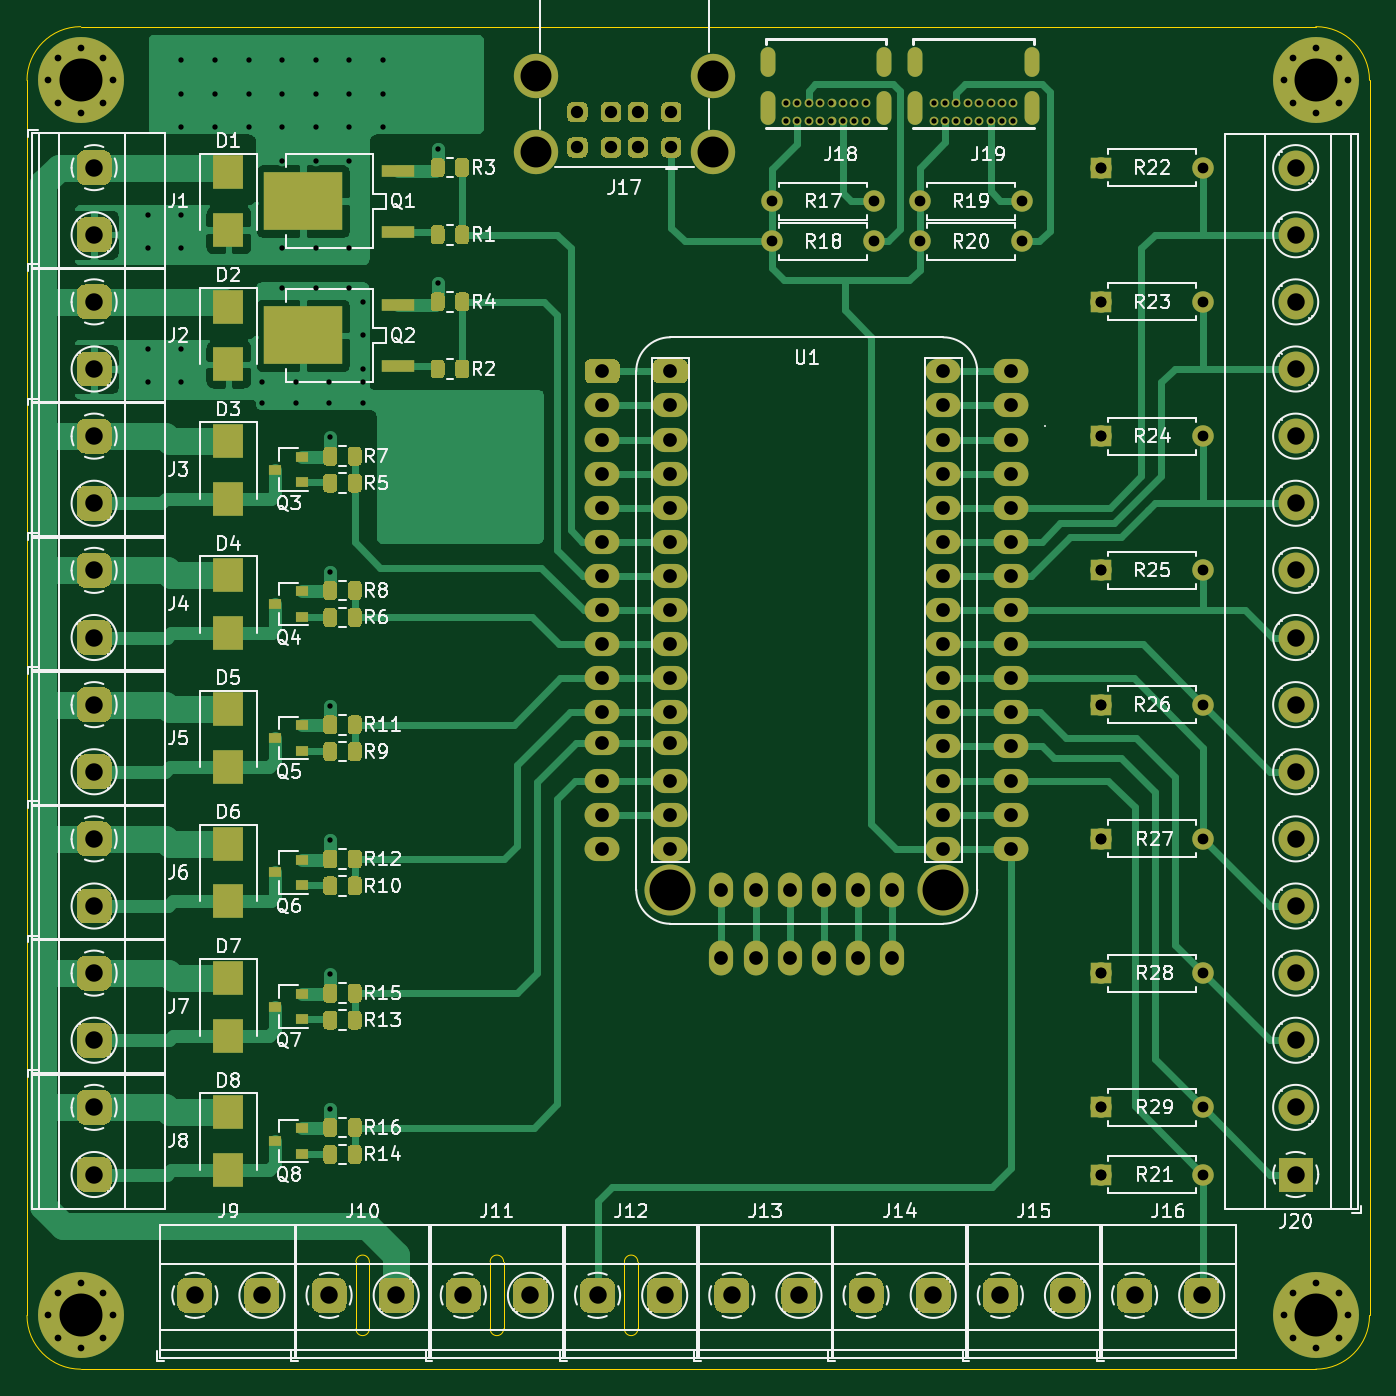
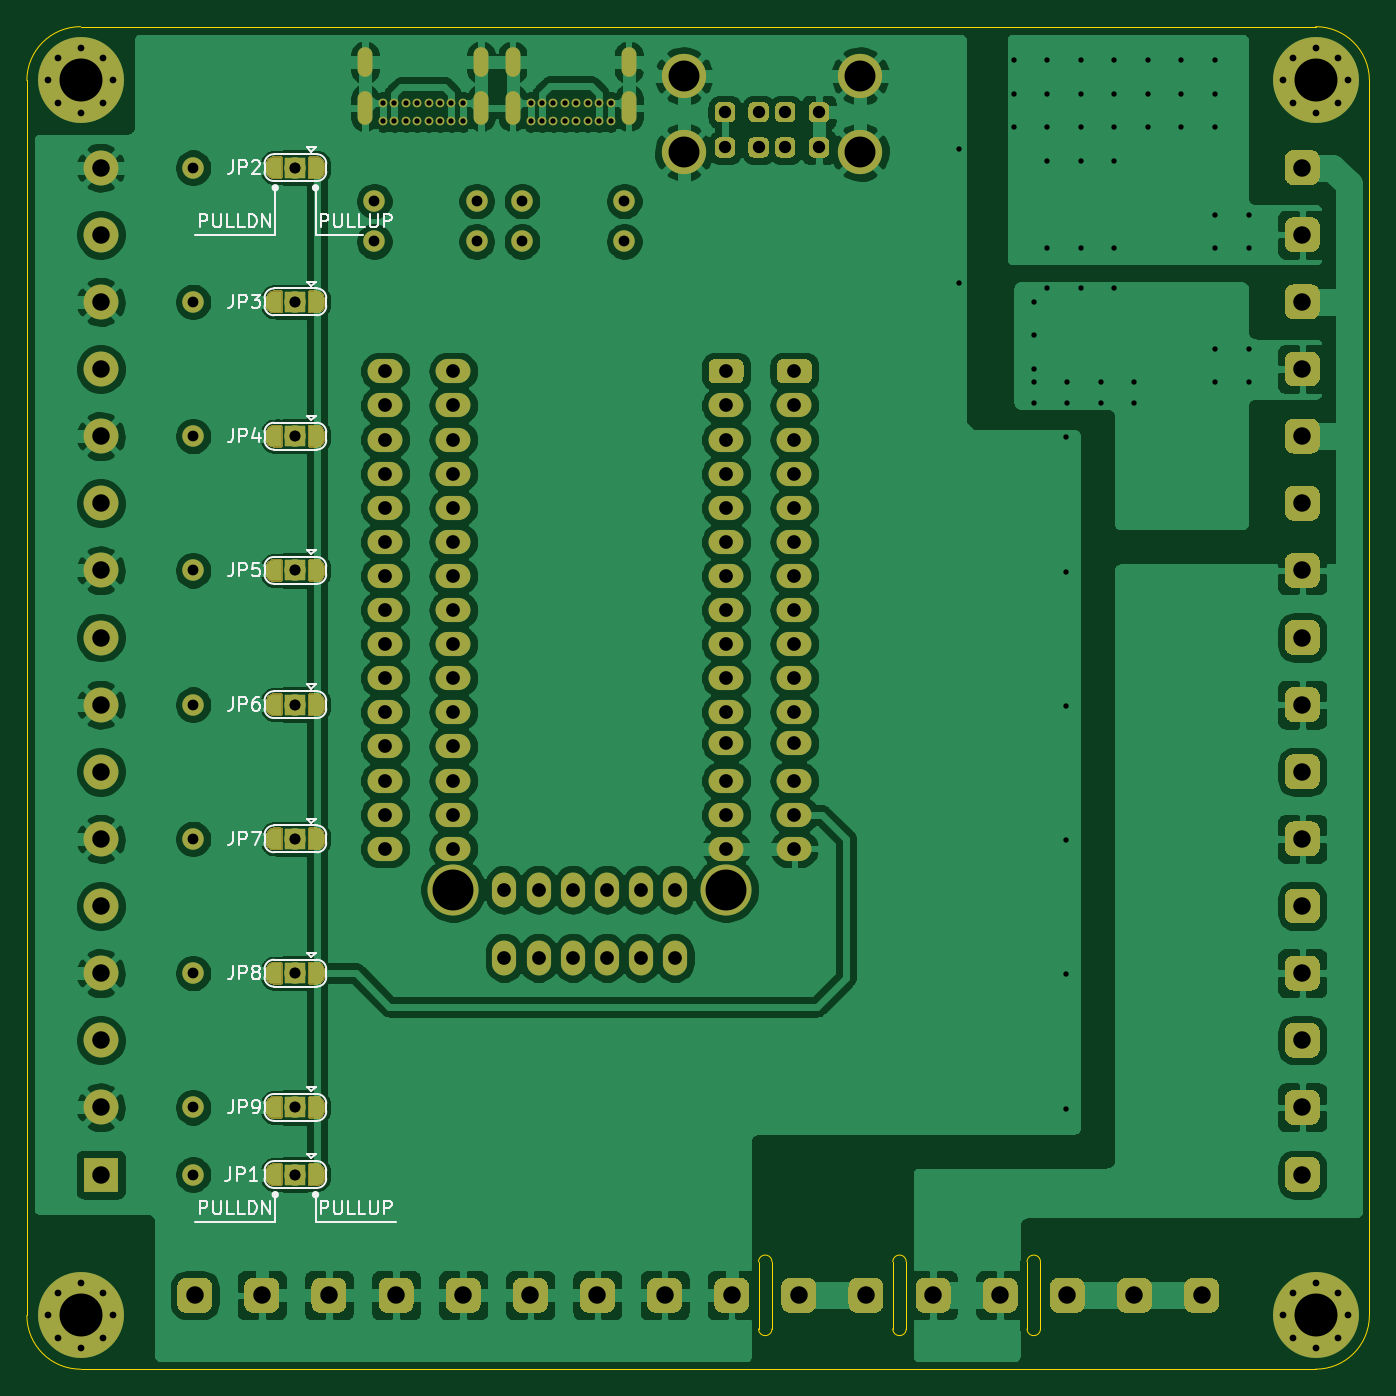
Circuit board: 10 layer files. Board 100.0 x 100.0 mm.
- bottom_copper: veloce-B_Cu.gbr (371891 bytes)
- bottom_mask: veloce-B_Mask.gbr (63725 bytes)
- paste: veloce-B_Paste.gbr (505 bytes)
- bottom_silk: veloce-B_SilkS.gbr (19722 bytes)
- outline: veloce-Edge_Cuts.gbr (1816 bytes)
- top_copper: veloce-F_Cu.gbr (90922 bytes)
- top_mask: veloce-F_Mask.gbr (34165 bytes)
- paste: veloce-F_Paste.gbr (13179 bytes)
- top_silk: veloce-F_SilkS.gbr (88421 bytes)
- drill: veloce.drl (5464 bytes)

=== bottom_copper: veloce-B_Cu.gbr (371891 bytes, source omitted) ===
=== bottom_mask: veloce-B_Mask.gbr (63725 bytes, source omitted) ===
=== paste: veloce-B_Paste.gbr ===
%TF.GenerationSoftware,KiCad,Pcbnew,5.1.9-73d0e3b20d~88~ubuntu20.04.1*%
%TF.CreationDate,2021-09-23T17:55:38+05:30*%
%TF.ProjectId,veloce,76656c6f-6365-42e6-9b69-6361645f7063,rev?*%
%TF.SameCoordinates,Original*%
%TF.FileFunction,Paste,Bot*%
%TF.FilePolarity,Positive*%
%FSLAX46Y46*%
G04 Gerber Fmt 4.6, Leading zero omitted, Abs format (unit mm)*
G04 Created by KiCad (PCBNEW 5.1.9-73d0e3b20d~88~ubuntu20.04.1) date 2021-09-23 17:55:38*
%MOMM*%
%LPD*%
G01*
G04 APERTURE LIST*
G04 APERTURE END LIST*
M02*

=== bottom_silk: veloce-B_SilkS.gbr (19722 bytes, source omitted) ===
=== outline: veloce-Edge_Cuts.gbr ===
%TF.GenerationSoftware,KiCad,Pcbnew,5.1.9-73d0e3b20d~88~ubuntu20.04.1*%
%TF.CreationDate,2021-09-23T17:55:38+05:30*%
%TF.ProjectId,veloce,76656c6f-6365-42e6-9b69-6361645f7063,rev?*%
%TF.SameCoordinates,Original*%
%TF.FileFunction,Profile,NP*%
%FSLAX46Y46*%
G04 Gerber Fmt 4.6, Leading zero omitted, Abs format (unit mm)*
G04 Created by KiCad (PCBNEW 5.1.9-73d0e3b20d~88~ubuntu20.04.1) date 2021-09-23 17:55:38*
%MOMM*%
%LPD*%
G01*
G04 APERTURE LIST*
%TA.AperFunction,Profile*%
%ADD10C,0.050000*%
%TD*%
G04 APERTURE END LIST*
D10*
X185500000Y-152000000D02*
X185500000Y-147000000D01*
X186500000Y-152000000D02*
G75*
G02*
X185500000Y-152000000I-500000J0D01*
G01*
X185500000Y-147000000D02*
G75*
G02*
X186500000Y-147000000I500000J0D01*
G01*
X186500000Y-147000000D02*
X186500000Y-152000000D01*
X176500000Y-152000000D02*
G75*
G02*
X175500000Y-152000000I-500000J0D01*
G01*
X176500000Y-147000000D02*
X176500000Y-152000000D01*
X175500000Y-152000000D02*
X175500000Y-147000000D01*
X175500000Y-147000000D02*
G75*
G02*
X176500000Y-147000000I500000J0D01*
G01*
X165500000Y-147000000D02*
G75*
G02*
X166500000Y-147000000I500000J0D01*
G01*
X166500000Y-152000000D02*
G75*
G02*
X165500000Y-152000000I-500000J0D01*
G01*
X166500000Y-147000000D02*
X166500000Y-152000000D01*
X165500000Y-152000000D02*
X165500000Y-147000000D01*
X241000000Y-151000000D02*
G75*
G02*
X237000000Y-155000000I-4000000J0D01*
G01*
X145000000Y-155000000D02*
G75*
G02*
X141000000Y-151000000I0J4000000D01*
G01*
X141000000Y-59000000D02*
G75*
G02*
X145000000Y-55000000I4000000J0D01*
G01*
X237000000Y-55000000D02*
G75*
G02*
X241000000Y-59000000I0J-4000000D01*
G01*
X141000000Y-151000000D02*
X141000000Y-59000000D01*
X237000000Y-155000000D02*
X145000000Y-155000000D01*
X241000000Y-59000000D02*
X241000000Y-151000000D01*
X145000000Y-55000000D02*
X237000000Y-55000000D01*
M02*

=== top_copper: veloce-F_Cu.gbr (90922 bytes, source omitted) ===
=== top_mask: veloce-F_Mask.gbr (34165 bytes, source omitted) ===
=== paste: veloce-F_Paste.gbr (13179 bytes, source omitted) ===
=== top_silk: veloce-F_SilkS.gbr (88421 bytes, source omitted) ===
=== drill: veloce.drl (5464 bytes, source omitted) ===
